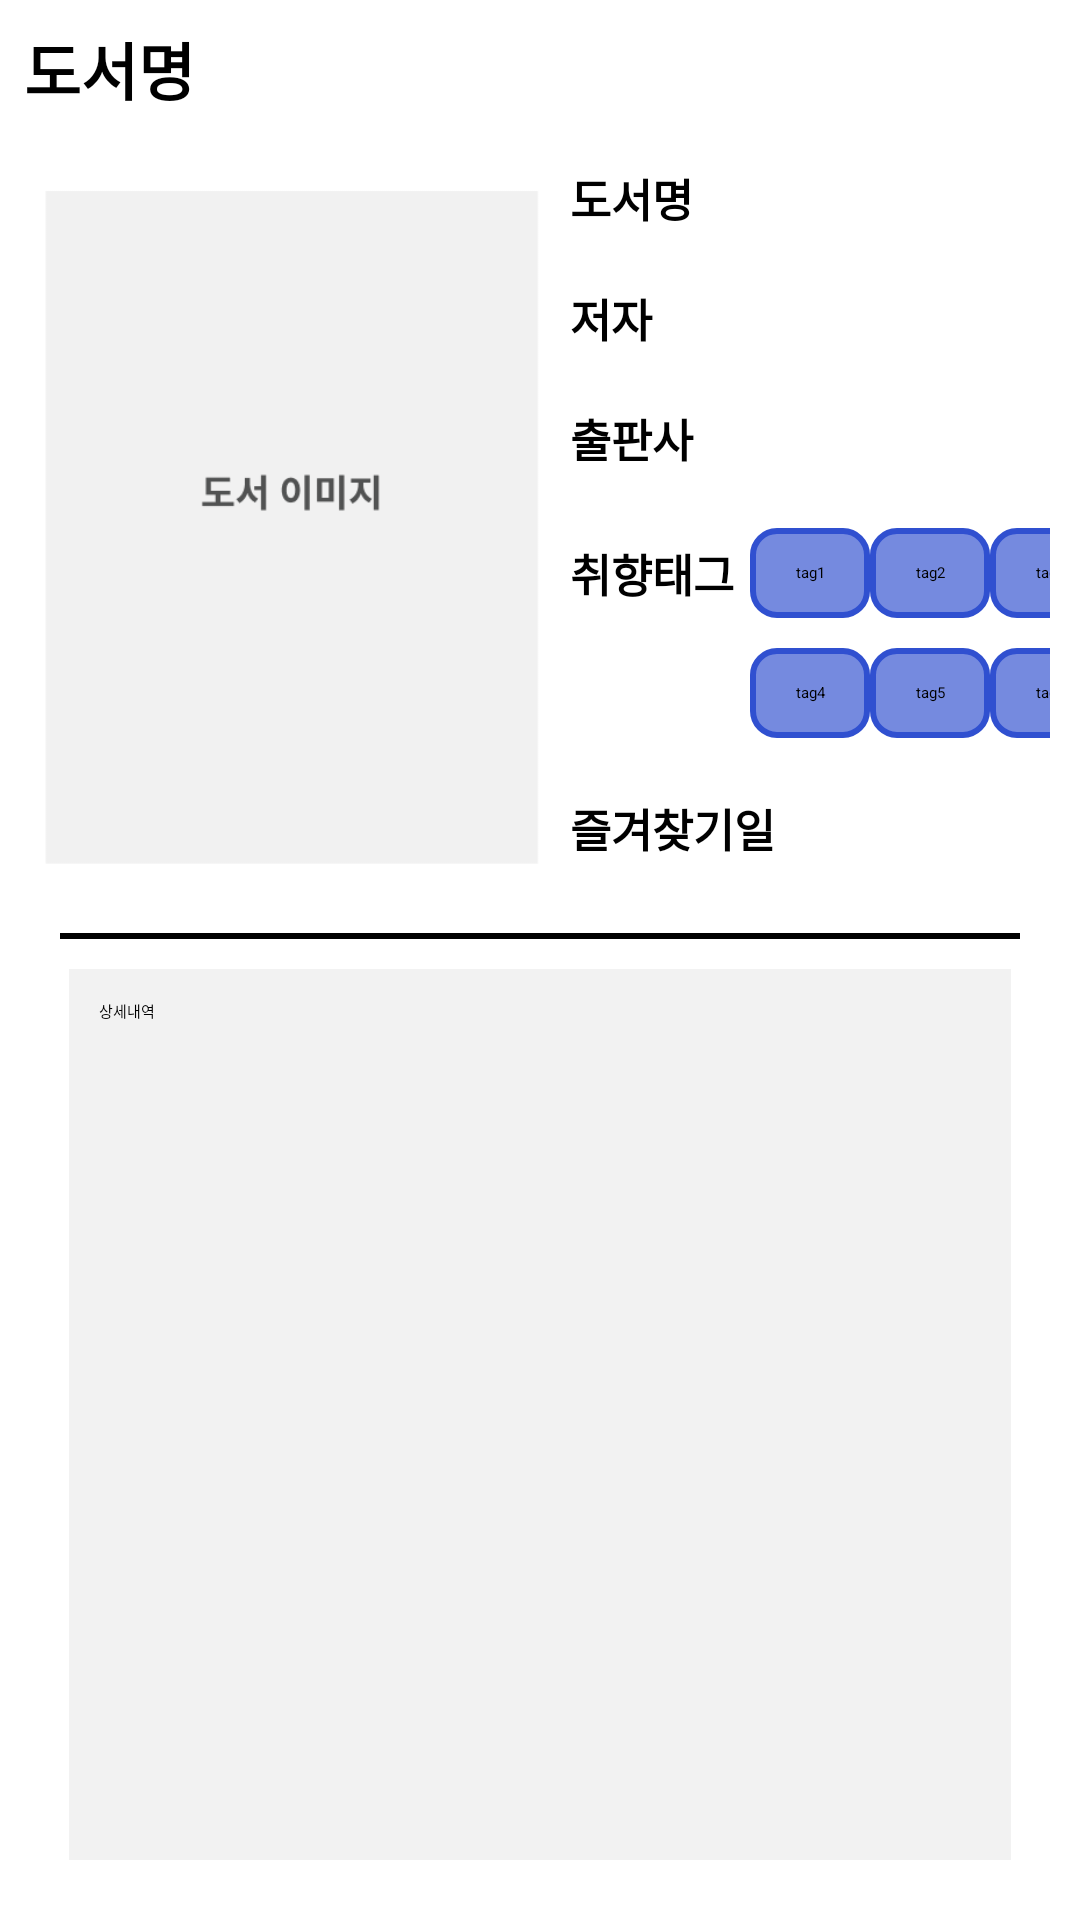

Layout XML and referenced resources for this Android screen:
<!-- AndroidManifest.xml: application theme Theme.MyApplication -->
<!-- res/layout/book_info.xml -->
<?xml version="1.0" encoding="utf-8"?>
<LinearLayout xmlns:android="http://schemas.android.com/apk/res/android"
    android:layout_width="match_parent"
    android:layout_height="match_parent"
    xmlns:app="http://schemas.android.com/apk/res-auto"
    android:orientation="vertical">
    <LinearLayout
        android:layout_width="match_parent"
        android:layout_height="match_parent"
        android:layout_weight="1.9">
        <TextView
            android:id="@+id/book_Title_tv"
            android:layout_width="match_parent"
            android:layout_height="match_parent"
            android:text="도서명"
            android:autoSizeTextType="uniform"
            android:textStyle="bold"
            android:layout_margin="8dp"/>
    </LinearLayout>
    <LinearLayout
        android:layout_width="match_parent"
        android:layout_height="match_parent"
        android:layout_weight="1.2">
        <LinearLayout
            android:layout_width="match_parent"
            android:layout_height="match_parent"
            android:layout_weight="1"
            app:layout_constraintStart_toStartOf="parent"
            app:layout_constraintTop_toTopOf="parent">
            <ImageView
                android:id="@+id/book_title_img_iv"
                android:layout_width="match_parent"
                android:layout_height="match_parent"
                android:src="@drawable/book_img"
                android:layout_marginLeft="15dp"
                android:layout_marginBottom="5dp"
                />
        </LinearLayout>
        <androidx.constraintlayout.widget.ConstraintLayout
            android:layout_width="match_parent"
            android:layout_height="match_parent"
            android:layout_weight="1"
            android:paddingHorizontal="10dp"
            app:layout_constraintRight_toRightOf="parent"
            app:layout_constraintTop_toTopOf="parent"
            >
            <TextView
                android:id="@+id/book_title_tv"
                android:layout_width="match_parent"
                android:layout_height="40dp"

                android:gravity="left|center"
                android:text="도서명"
                android:textSize="15dp"
                android:textStyle="bold"
                app:layout_constraintTop_toTopOf="parent"/>
            <TextView
                android:id="@+id/book_writer_tv"
                android:layout_width="match_parent"
                android:layout_height="40dp"
                android:gravity="left|center"
                android:text="저자"
                android:textSize="15dp"
                android:textStyle="bold"
                app:layout_constraintTop_toBottomOf="@id/book_title_tv"
                />
            <TextView
                android:id="@+id/book_publisher_tv"
                android:layout_width="match_parent"
                android:layout_height="40dp"
                android:gravity="left|center"
                android:text="출판사"
                android:textSize="15dp"
                android:textStyle="bold"
                app:layout_constraintTop_toBottomOf="@id/book_writer_tv"
                />

            <androidx.constraintlayout.widget.ConstraintLayout
                android:id="@+id/book_prefer_frame_cly"
                android:layout_width="match_parent"
                android:layout_height="80dp"
                android:layout_marginTop="5dp"
                app:layout_constraintTop_toBottomOf="@id/book_publisher_tv">
                <LinearLayout
                    android:id="@+id/book_prefer_left_frame_ly"
                    android:layout_width="wrap_content"
                    android:layout_height="match_parent"
                    app:layout_constraintTop_toTopOf="parent"
                    app:layout_constraintStart_toStartOf="parent">
                    <TextView
                        android:id="@+id/book_prefer_title_tv"
                        android:layout_width="60dp"
                        android:layout_height="40dp"
                        android:gravity="left|center"
                        android:text="취향태그"
                        android:textSize="15dp"
                        android:textStyle="bold"
                        app:layout_constraintTop_toTopOf="parent"
                        app:layout_constraintStart_toStartOf="parent"
                        />
                </LinearLayout>
                <LinearLayout
                    android:id="@+id/book_prefer_right_frame1_ly"
                    android:layout_width="wrap_content"
                    android:layout_height="40dp"
                    android:gravity="center"
                    app:layout_constraintTop_toTopOf="parent"
                    app:layout_constraintLeft_toRightOf="@id/book_prefer_left_frame_ly"
                    >
                    <TextView
                        android:id="@+id/book_prefer_tag1_tv"
                        android:layout_width="40dp"
                        android:layout_height="30dp"
                        android:background="@drawable/radious_layout_transparency"
                        android:backgroundTint="#3050d0"
                        android:text="tag1"
                        android:maxLines="1"
                        android:ellipsize="end"
                        android:gravity="center"
                        app:layout_constraintTop_toTopOf="parent"
                        app:layout_constraintLeft_toRightOf="parent"
                        />
                    <TextView
                        android:id="@+id/book_prefer_tag2_tv"
                        android:layout_width="40dp"
                        android:layout_height="30dp"
                        android:background="@drawable/radious_layout_transparency"
                        android:backgroundTint="#3050d0"
                        android:text="tag2"
                        android:maxLines="1"
                        android:ellipsize="end"
                        android:gravity="center"
                        app:layout_constraintTop_toTopOf="parent"
                        app:layout_constraintLeft_toRightOf="parent"
                        />
                    <TextView
                        android:id="@+id/book_prefer_tag3_tv"
                        android:layout_width="40dp"
                        android:layout_height="30dp"
                        android:background="@drawable/radious_layout_transparency"
                        android:backgroundTint="#3050d0"
                        android:text="tag3"
                        android:maxLines="1"
                        android:ellipsize="end"
                        android:gravity="center"
                        app:layout_constraintTop_toTopOf="parent"
                        app:layout_constraintLeft_toRightOf="parent"
                        />
                </LinearLayout>
                <LinearLayout
                    android:layout_width="wrap_content"
                    android:layout_height="40dp"
                    android:gravity="center"
                    app:layout_constraintTop_toBottomOf="@id/book_prefer_right_frame1_ly"
                    app:layout_constraintLeft_toRightOf="@id/book_prefer_left_frame_ly"
                    >
                    <TextView
                        android:id="@+id/book_prefer_tag4_tv"
                        android:layout_width="40dp"
                        android:layout_height="30dp"
                        android:background="@drawable/radious_layout_transparency"
                        android:backgroundTint="#3050d0"
                        android:text="tag4"
                        android:maxLines="1"
                        android:ellipsize="end"
                        android:gravity="center"
                        app:layout_constraintTop_toTopOf="parent"
                        app:layout_constraintLeft_toRightOf="parent"
                        />
                    <TextView
                        android:id="@+id/book_prefer_tag5_tv"
                        android:layout_width="40dp"
                        android:layout_height="30dp"
                        android:background="@drawable/radious_layout_transparency"
                        android:backgroundTint="#3050d0"
                        android:text="tag5"
                        android:maxLines="1"
                        android:ellipsize="end"
                        android:gravity="center"
                        app:layout_constraintTop_toTopOf="parent"
                        app:layout_constraintLeft_toRightOf="parent"
                        />
                    <TextView
                        android:id="@+id/book_prefer_tag6_tv"
                        android:layout_width="40dp"
                        android:layout_height="30dp"
                        android:background="@drawable/radious_layout_transparency"
                        android:backgroundTint="#3050d0"
                        android:text="tag6"
                        android:maxLines="1"
                        android:ellipsize="end"
                        android:gravity="center"
                        app:layout_constraintTop_toTopOf="parent"
                        app:layout_constraintLeft_toRightOf="parent"
                        />
                </LinearLayout>
            </androidx.constraintlayout.widget.ConstraintLayout>
            <TextView
                android:id="@+id/book_date_tv"
                android:layout_width="match_parent"
                android:layout_height="40dp"
                android:gravity="left|center"
                android:text="즐겨찾기일"
                android:textSize="15dp"
                android:textStyle="bold"
                android:layout_marginTop="5dp"
                app:layout_constraintTop_toBottomOf="@id/book_prefer_frame_cly"

                />
            <ImageButton
                android:id="@+id/bookmark_star_ib"
                android:layout_width="35dp"
                android:layout_height="35dp"
                android:background="@drawable/ic_baseline_star_24"
                android:backgroundTint="#e5e500"
                android:gravity="center"
                android:layout_marginTop="10dp"
                app:layout_constraintTop_toBottomOf="@id/book_date_tv"
                app:layout_constraintEnd_toEndOf="parent"
                />
        </androidx.constraintlayout.widget.ConstraintLayout>
    </LinearLayout>
    <View
        android:layout_width="match_parent"
        android:layout_height="2sp"
        android:background="@color/black"
        android:layout_marginHorizontal="20dp"
        />
    <androidx.constraintlayout.widget.ConstraintLayout
        android:layout_width="match_parent"
        android:layout_height="match_parent"
        android:layout_weight="1">
        <TextView
            android:id="@+id/book_info_tv"
            android:layout_width="match_parent"
            android:layout_height="match_parent"
            android:layout_marginHorizontal="23dp"
            android:layout_marginBottom="20dp"
            android:layout_marginTop="10dp"
            android:padding="10dp"
            android:background="#f2f2f2"
            android:hint="상세내역"
            android:breakStrategy="simple"
            />
    </androidx.constraintlayout.widget.ConstraintLayout>


</LinearLayout>
<!-- resources referenced by this layout -->
<resources>
  <!-- drawable book_img: png bitmap (drawable, 3339 bytes) -->
  <!-- drawable radious_layout_transparency (drawable) -->
  <?xml version="1.0" encoding="utf-8"?>
  <shape xmlns:android="http://schemas.android.com/apk/res/android"
      android:shape="rectangle" >
      <solid android:color="#aa000000" />
      <corners
          android:radius="8sp"/>
      <stroke
          android:width="2dp"
          android:color="#ff999999" />
  </shape>
  <!-- not gathered from this repository: default colours our renderer supplied (Android Studio template values) -->
  <color name="black">#FF000000</color>
</resources>
